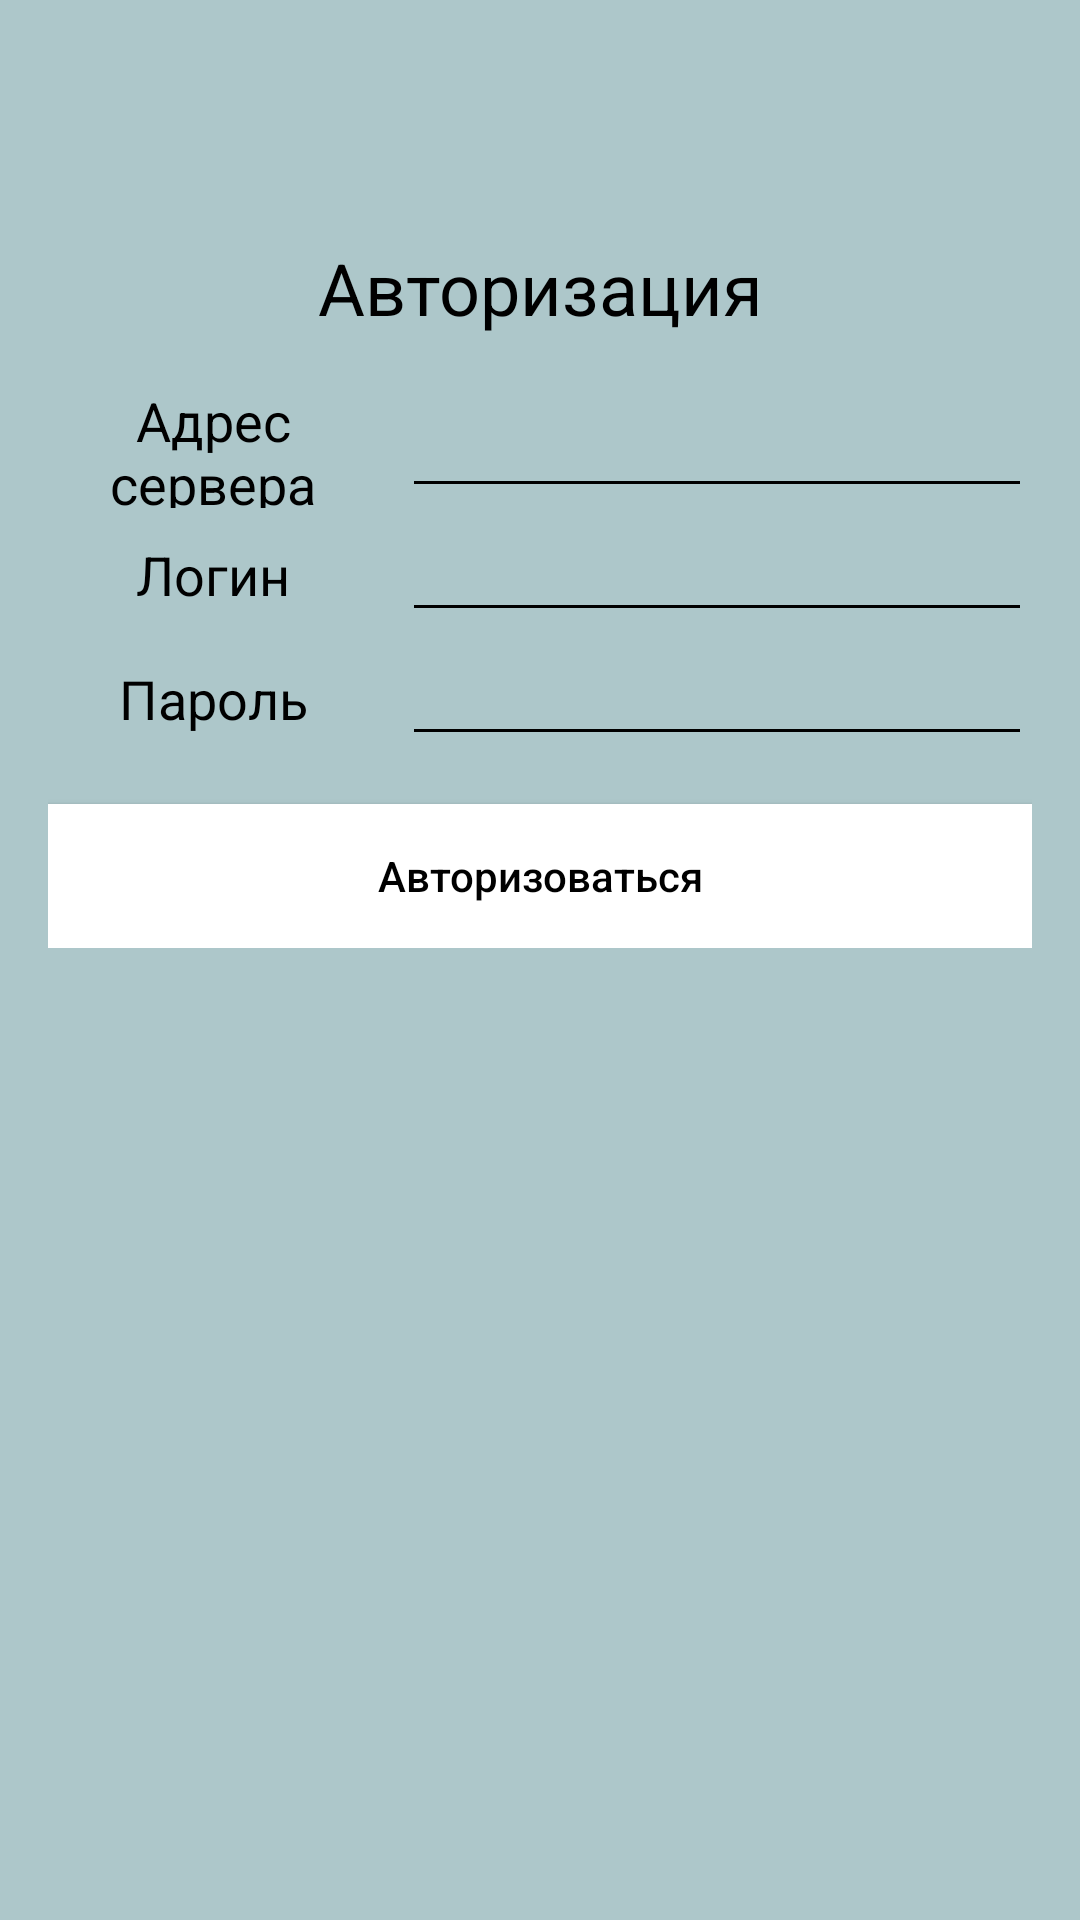

Reconstruct the res/layout file that produces this screen, plus the resources it refers to.
<!-- AndroidManifest.xml: application theme AppTheme -->
<!-- res/layout/fragment_authorization.xml -->
<?xml version="1.0" encoding="utf-8"?>
<androidx.constraintlayout.widget.ConstraintLayout xmlns:android="http://schemas.android.com/apk/res/android"
    xmlns:app="http://schemas.android.com/apk/res-auto"
    android:layout_width="match_parent"
    android:layout_height="match_parent"
    android:background="@color/main_background">

    <TextView
        android:id="@+id/registration_text_view"
        android:layout_width="wrap_content"
        android:layout_height="wrap_content"
        android:text="@string/login_text"
        android:textColor="@color/black"
        android:textSize="24sp"
        app:layout_constraintBottom_toBottomOf="parent"
        app:layout_constraintEnd_toEndOf="parent"
        app:layout_constraintHorizontal_bias="0.502"
        app:layout_constraintStart_toStartOf="parent"
        app:layout_constraintTop_toTopOf="parent"
        app:layout_constraintVertical_bias="0.131" />

    <TableLayout
        android:layout_width="0dp"
        android:layout_height="wrap_content"
        android:layout_marginStart="16dp"
        android:layout_marginTop="16dp"
        android:layout_marginEnd="16dp"
        app:layout_constraintEnd_toEndOf="parent"
        app:layout_constraintStart_toStartOf="parent"
        app:layout_constraintTop_toBottomOf="@+id/registration_text_view">

        <TableRow
            android:layout_width="match_parent"
            android:layout_height="match_parent">

            <TextView
                android:layout_width="match_parent"
                android:layout_height="match_parent"
                android:layout_marginEnd="8dp"
                android:layout_weight="1"
                android:text="@string/server_address"
                android:textAlignment="center"
                android:textColor="@color/black"
                android:textSize="18sp" />

            <EditText
                android:id="@+id/server_ip_edit_text"
                android:layout_width="wrap_content"
                android:layout_height="wrap_content"
                android:ems="10"
                android:inputType="textPersonName"
                android:textColor="@color/black"
                android:theme="@style/MyEditTextTheme" />

        </TableRow>

        <TableRow
            android:layout_width="match_parent"
            android:layout_height="wrap_content">

            <TextView
                android:layout_width="match_parent"
                android:layout_height="wrap_content"
                android:layout_marginEnd="8dp"
                android:layout_weight="1"
                android:text="@string/nickname_def_text"
                android:textAlignment="center"
                android:textColor="@color/black"
                android:textSize="18sp"
                />

            <EditText
                android:id="@+id/nickname_edit_text"
                android:layout_width="wrap_content"
                android:layout_height="wrap_content"
                android:ems="10"
                android:theme="@style/MyEditTextTheme"
                android:inputType="text" />

        </TableRow>

        <TableRow
            android:layout_width="match_parent"
            android:layout_height="wrap_content">

            <TextView
                android:layout_width="match_parent"
                android:layout_height="wrap_content"
                android:layout_marginEnd="8dp"
                android:layout_weight="1"
                android:text="@string/password_def_text"
                android:textAlignment="center"
                android:textColor="@color/black"
                android:textSize="18sp" />

            <EditText
                android:id="@+id/password_edit_text"
                android:layout_width="match_parent"
                android:layout_height="wrap_content"
                android:autofillHints=""
                android:ems="10"
                android:inputType="textPassword"
                android:textColor="@color/black"
                android:theme="@style/MyEditTextTheme" />
        </TableRow>

        <TableRow
            android:layout_width="match_parent"
            android:layout_height="wrap_content">

            <Button
                android:id="@+id/login_btn"
                android:layout_width="match_parent"
                android:layout_height="match_parent"
                android:layout_marginTop="16dp"
                android:layout_weight="1"
                android:background="#FFFFFF"
                android:text="@string/login_btn"
                android:textColor="@color/black" />
        </TableRow>

    </TableLayout>

</androidx.constraintlayout.widget.ConstraintLayout>
<!-- resources referenced by this layout -->
<resources>
  <color name="black">#000000</color>
  <color name="main_background">#ADC7CA</color>
  <string name="login_btn">Авторизоваться</string>
  <string name="login_text">Авторизация</string>
  <string name="nickname_def_text">Логин</string>
  <string name="password_def_text">Пароль</string>
  <string name="server_address">Адрес сервера</string>
  <style name="MyEditTextTheme" parent="Theme.AppCompat.Light.DarkActionBar">
          <item name="colorControlNormal">@color/black</item>
          <item name="colorControlActivated">@color/colorPrimary</item>
          <item name="colorControlHighlight">@color/colorPrimary</item>
      </style>
  <style name="AppTheme" parent="Theme.AppCompat.Light.DarkActionBar">
          
          <item name="colorPrimary">@color/colorPrimary</item>
          <item name="colorPrimaryDark">@color/colorPrimaryDark</item>
          <item name="colorAccent">@color/colorAccent</item>
          <item name="android:textAllCaps">false</item>
      </style>
  <color name="colorPrimary">#386A70</color>
  <color name="colorPrimaryDark">#111b1e</color>
  <color name="colorAccent">#63a583</color>
</resources>
